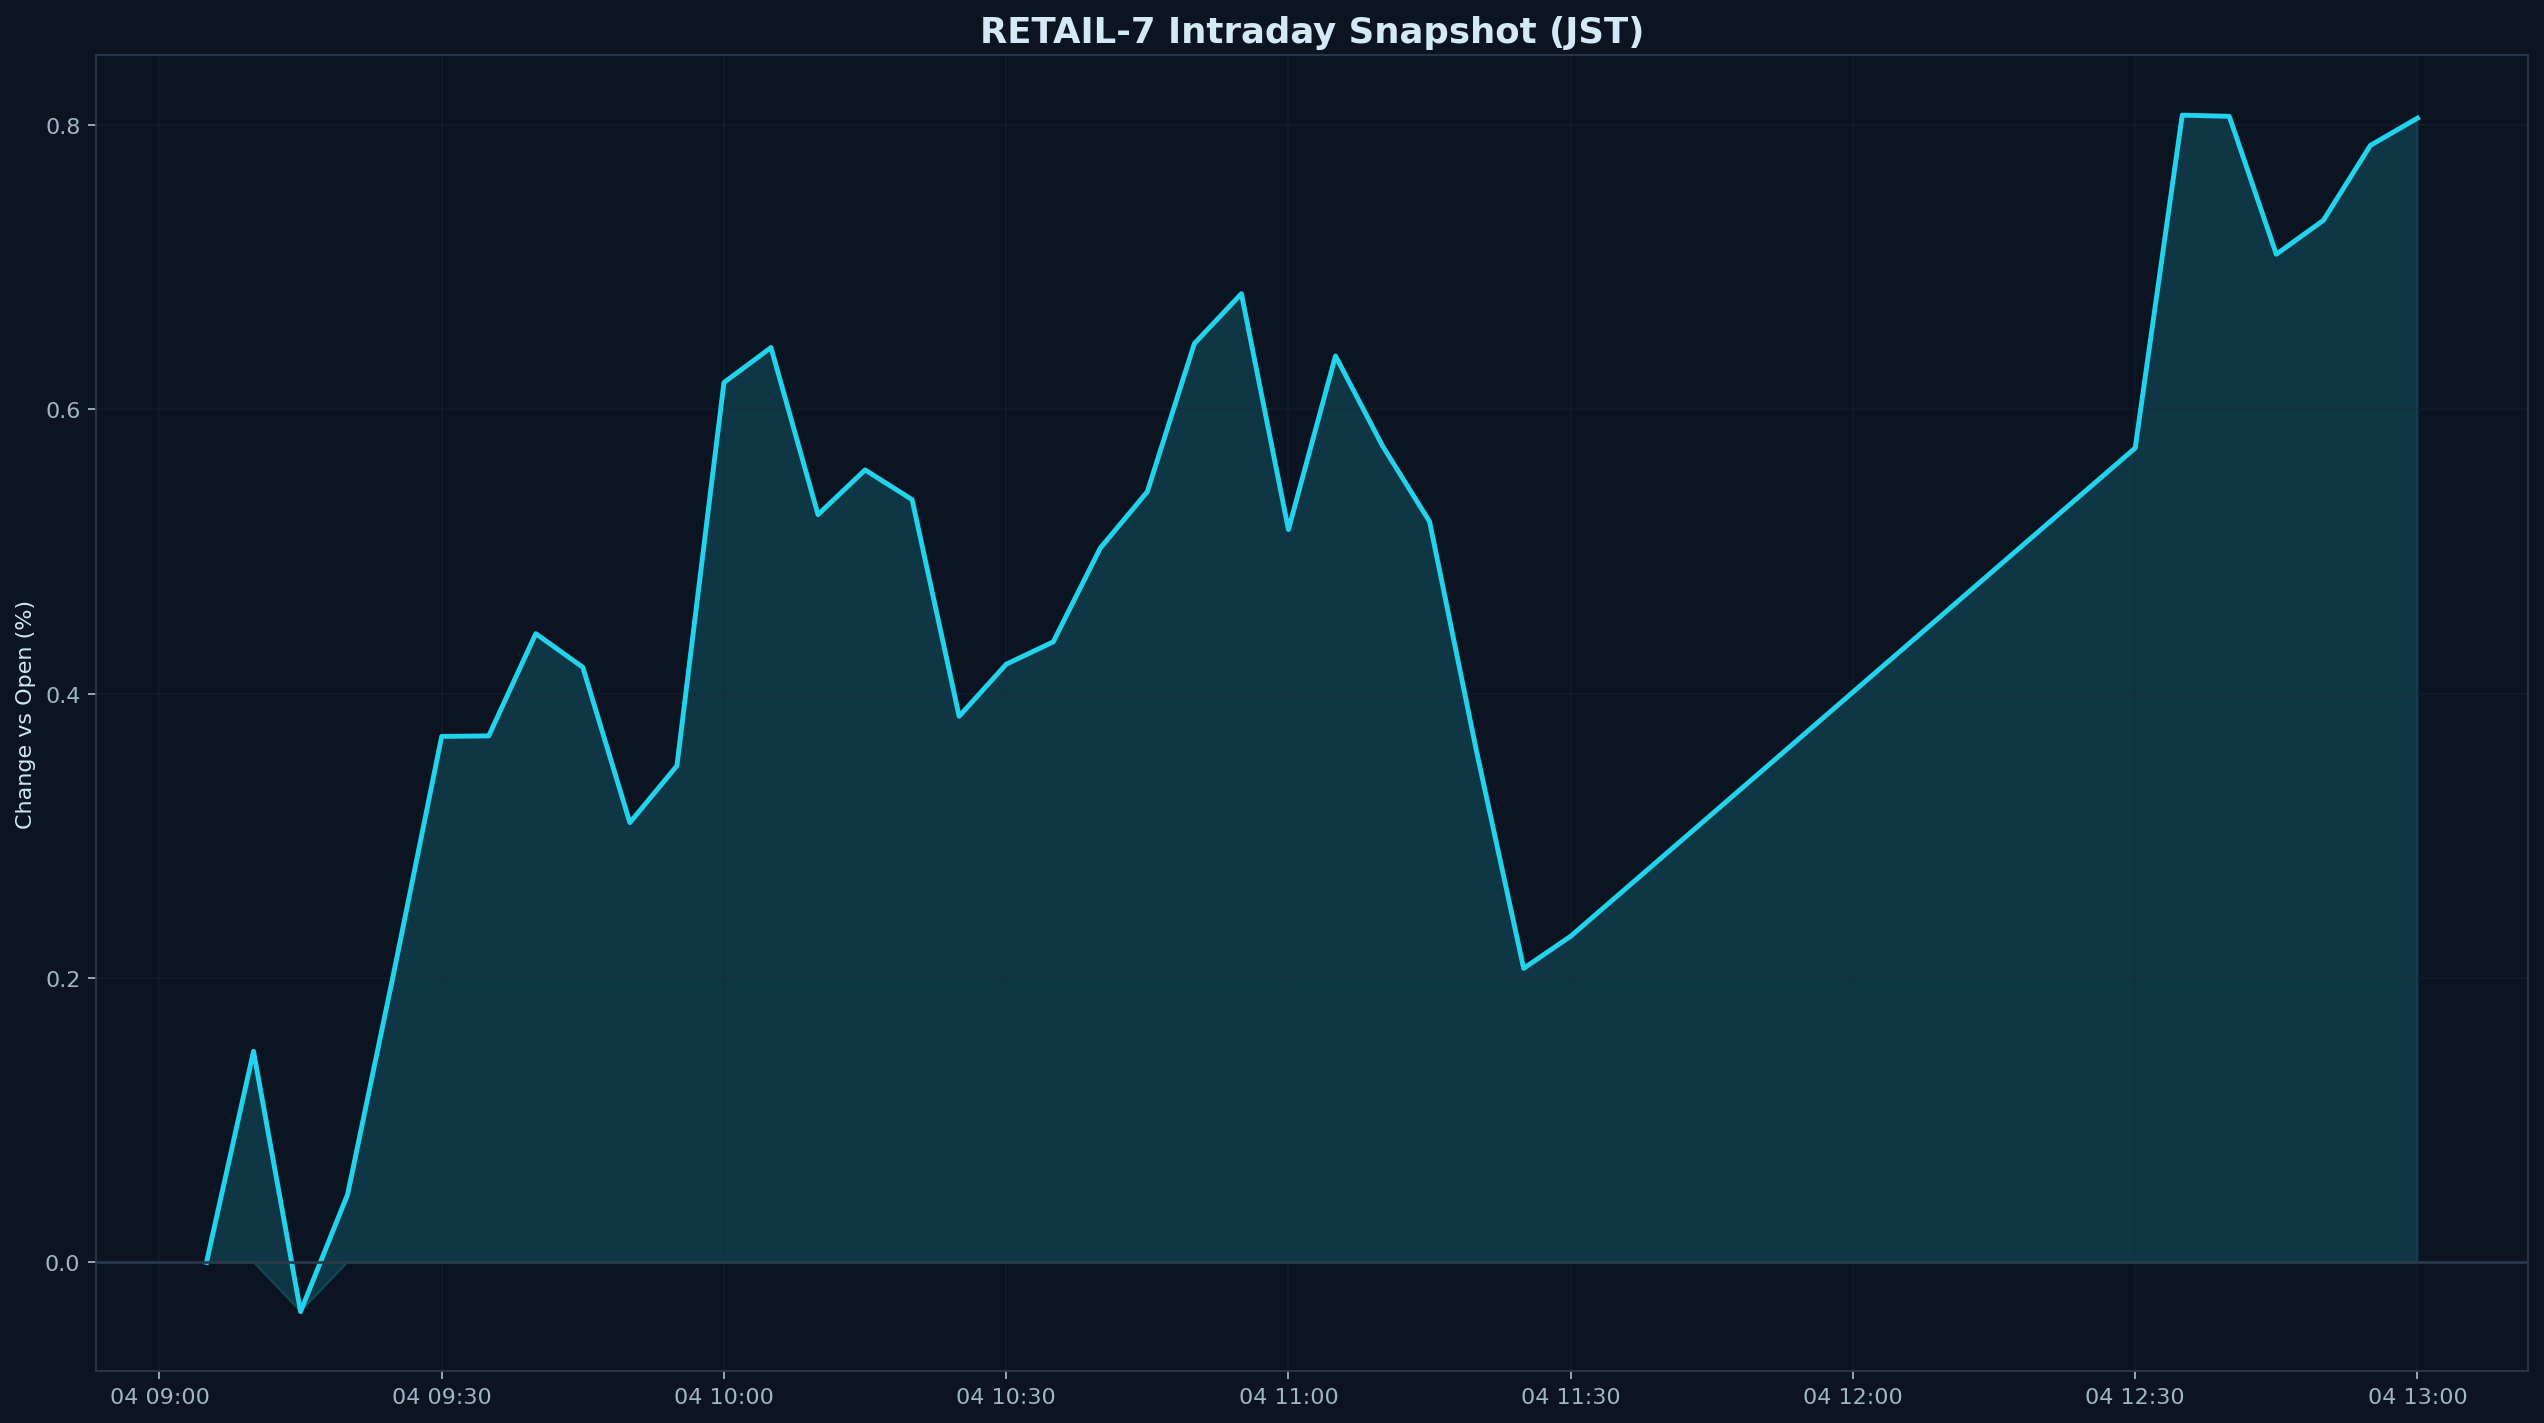

The table this chart was drawn from, first rows:
datetime_jst, pct
2026-02-04 09:05:00+09:00, 0.000000
2026-02-04 09:10:00+09:00, 0.1484
2026-02-04 09:15:00+09:00, -0.03463
2026-02-04 09:20:00+09:00, 0.0478
2026-02-04 09:25:00+09:00, 0.2067
2026-02-04 09:30:00+09:00, 0.3699
2026-02-04 09:35:00+09:00, 0.3702
2026-02-04 09:40:00+09:00, 0.4421
2026-02-04 09:45:00+09:00, 0.4185
2026-02-04 09:50:00+09:00, 0.3093
2026-02-04 09:55:00+09:00, 0.3492
2026-02-04 10:00:00+09:00, 0.6187
2026-02-04 10:05:00+09:00, 0.6433
2026-02-04 10:10:00+09:00, 0.5258
2026-02-04 10:15:00+09:00, 0.5573
2026-02-04 10:20:00+09:00, 0.5364
2026-02-04 10:25:00+09:00, 0.3841
2026-02-04 10:30:00+09:00, 0.4206
2026-02-04 10:35:00+09:00, 0.4364
2026-02-04 10:40:00+09:00, 0.5023
2026-02-04 10:45:00+09:00, 0.5419
2026-02-04 10:50:00+09:00, 0.6461
2026-02-04 10:55:00+09:00, 0.6812
2026-02-04 11:00:00+09:00, 0.5153
2026-02-04 11:05:00+09:00, 0.6374
2026-02-04 11:10:00+09:00, 0.5742
2026-02-04 11:15:00+09:00, 0.521
2026-02-04 11:20:00+09:00, 0.3592
2026-02-04 11:25:00+09:00, 0.2068
2026-02-04 11:30:00+09:00, 0.2294
2026-02-04 12:30:00+09:00, 0.5727
2026-02-04 12:35:00+09:00, 0.8068
2026-02-04 12:40:00+09:00, 0.806
2026-02-04 12:45:00+09:00, 0.7089
2026-02-04 12:50:00+09:00, 0.7328
2026-02-04 12:55:00+09:00, 0.7855
2026-02-04 13:00:00+09:00, 0.8046
